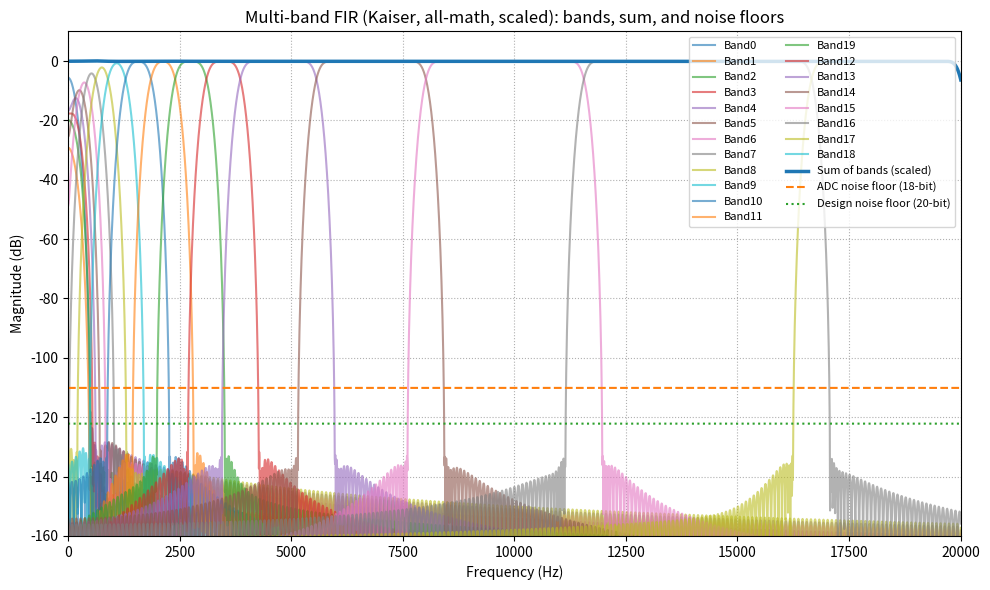

The matplotlib source for this figure:
import numpy as np
import matplotlib.pyplot as plt

# ============================
# 0) Global settings
# ============================
fs = 192000.0        # sample rate in Hz
num_points = 32768   # FFT grid so narrow bands are resolved
adc_bits = 18        # ADC resolution (real analog path)
design_bits = 20     # target ENOB for plotted design noise floor (spec line)
coeff_bits = 24      # word length for coefficient quantization to .coe
num_taps = 2048      # taps per band (IP max)
eps = 1e-12          # small value for log/guard

# ------------------------------------------------------------------
# Band layout
#  - Bands 0..17: log-ish coverage from ~40 Hz to 20 kHz.
#  - Band18: low “voice” helper band (80–300 Hz).
#  - Band19: mid band inserted between 11/12 so it’s in order.
# ------------------------------------------------------------------
bands = [
    # Coverage bands (0..10)
    dict(name="Band0",  fpl=40,    fpu=48,    fsl=36,    fsu=52),
    dict(name="Band1",  fpl=48,    fpu=69,    fsl=42,    fsu=75),
    dict(name="Band2",  fpl=69,    fpu=100,   fsl=61,    fsu=108),
    dict(name="Band3",  fpl=100,   fpu=144,   fsl=88,    fsu=156),
    dict(name="Band4",  fpl=144,   fpu=207,   fsl=127,   fsu=225),
    dict(name="Band5",  fpl=207,   fpu=299,   fsl=182,   fsu=324),
    dict(name="Band6",  fpl=299,   fpu=431,   fsl=263,   fsu=466),
    dict(name="Band7",  fpl=431,   fpu=621,   fsl=379,   fsu=672),
    dict(name="Band8",  fpl=621,   fpu=894,   fsl=546,   fsu=969),
    dict(name="Band9",  fpl=894,   fpu=1289,  fsl=787,   fsu=1397),
    dict(name="Band10", fpl=1289,  fpu=1858,  fsl=1134,  fsu=2013),

    # Split mid region into three contiguous bands:
    dict(name="Band11", fpl=1858,  fpu=2400,  fsl=1635,  fsu=2600),
    dict(name="Band19", fpl=2400,  fpu=3100,  fsl=2200,  fsu=3300),
    dict(name="Band12", fpl=3100,  fpu=3860,  fsl=2800,  fsu=4182),

    # High coverage bands
    dict(name="Band13", fpl=3860,  fpu=5564,  fsl=3397,  fsu=6027),
    dict(name="Band14", fpl=5564,  fpu=8019,  fsl=4896,  fsu=8687),
    dict(name="Band15", fpl=8019,  fpu=11558, fsl=7056,  fsu=12521),
    dict(name="Band16", fpl=11558, fpu=16659, fsl=10170, fsu=18047),
    dict(name="Band17", fpl=16659, fpu=20000, fsl=14659, fsu=20000),

    # Low voice helper band (still treated like a normal band)
    dict(name="Band18", fpl=80,    fpu=300,   fsl=60,    fsu=360),
]

# ============================
# 1) Kaiser + Bessel helpers
# ============================

def bessel_i0(x, terms=50):
    x = np.array(x, dtype=np.float64)
    result = np.ones_like(x)
    term = np.ones_like(x)
    fact = 1.0
    for k in range(1, terms):
        fact *= k
        term *= (x * x) / 4.0
        result += term / (fact * fact)
    return result

def kaiser_beta_for_enob(bits):
    A = 6.02 * bits + 1.76
    if A <= 21:
        beta = 0.0
    elif A <= 50:
        beta = 0.5842 * (A - 21)**0.4 + 0.07886 * (A - 21)
    else:
        beta = 0.1102 * (A - 8.7)
    return A, beta

def kaiser_window(N, beta):
    n = np.arange(N, dtype=np.float64)
    alpha = (N - 1) / 2.0
    r = (n - alpha) / alpha
    t = np.sqrt(np.clip(1.0 - r**2, 0.0, 1.0))
    return bessel_i0(beta * t) / bessel_i0(beta)

# Stronger design than 20 bits so stopbands are below 20-bit noise floor
design_bits_window = design_bits + 2
A_target_db, kaiser_beta = kaiser_beta_for_enob(design_bits_window)
print(f"Kaiser design target from {design_bits_window}-bit window:")
print(f"  Target attenuation A_target ≈ {A_target_db:.2f} dB")
print(f"  Kaiser beta                 ≈ {kaiser_beta:.2f}")

extra_bits_band0 = 1
bits_band0 = design_bits_window + extra_bits_band0
A0_db, kaiser_beta_band0 = kaiser_beta_for_enob(bits_band0)
print(f"\nBand0 uses stronger Kaiser:")
print(f"  Effective ENOB target (window): {bits_band0} bits")
print(f"  A0 target                      : {A0_db:.2f} dB")
print(f"  Kaiser beta (Band0)            : {kaiser_beta_band0:.2f}")

# ============================
# 2) Ideal bandpass design
# ============================

def ideal_lowpass(num_taps, fc, fs):
    n = np.arange(num_taps, dtype=np.float64)
    M = (num_taps - 1) / 2.0
    t = n - M
    return 2.0 * (fc / fs) * np.sinc(2.0 * fc * t / fs)

def ideal_bandpass(num_taps, fpl, fpu, fs):
    return ideal_lowpass(num_taps, fpu, fs) - ideal_lowpass(num_taps, fpl, fs)

def compute_response(h, fs, num_points):
    H = np.fft.rfft(h, n=num_points)
    freqs = np.linspace(0.0, fs / 2.0, len(H))
    return freqs, H

def design_bandpass_fir(num_taps, fs, fpl, fpu, beta, norm_to_center=True):
    h_ideal = ideal_bandpass(num_taps, fpl, fpu, fs)
    w = kaiser_window(num_taps, beta)
    h = h_ideal * w
    if norm_to_center:
        f_center = 0.5 * (fpl + fpu)
        freqs_tmp, H_tmp = compute_response(h, fs, num_points=8192)
        idx = np.argmin(np.abs(freqs_tmp - f_center))
        gain_center = np.abs(H_tmp[idx])
        if gain_center > 0:
            h = h / gain_center
    return h

# ============================
# 3) Spec extraction & ENOB
# ============================

def extract_band_specs(freqs, H, fpl, fpu, fsl, fsu):
    mag_db = 20.0 * np.log10(np.maximum(np.abs(H), eps))

    pass_mask = (freqs >= fpl) & (freqs <= fpu)
    if not np.any(pass_mask):
        center = 0.5 * (fpl + fpu)
        idx_center = np.argmin(np.abs(freqs - center))
        pass_mask = np.zeros_like(freqs, dtype=bool)
        pass_mask[idx_center] = True

    stop_mask = (freqs >= fsu)
    if not np.any(stop_mask):
        stop_mask = ~pass_mask

    pb_mag = mag_db[pass_mask]
    sb_mag = mag_db[stop_mask]

    pb_max = np.max(pb_mag)
    pb_min = np.min(pb_mag)
    ripple = pb_max - pb_min
    worst_stop = np.max(sb_mag)

    target = pb_max - 3.0
    center = 0.5 * (fpl + fpu)

    idx_low_candidates = np.where((freqs < center) & (mag_db <= target))[0]
    idx_high_candidates = np.where((freqs >= center) & (mag_db <= target))[0]

    f_3db_low = freqs[idx_low_candidates[-1]] if idx_low_candidates.size > 0 else np.nan
    f_3db_high = freqs[idx_high_candidates[0]] if idx_high_candidates.size > 0 else np.nan

    return {
        "pb_max_db": float(pb_max),
        "pb_min_db": float(pb_min),
        "ripple_db": float(ripple),
        "worst_stop_db": float(worst_stop),
        "f_3db_low_Hz": float(f_3db_low),
        "f_3db_high_Hz": float(f_3db_high),
    }

def enob_from_noise_floor(noise_floor_db):
    snr_db = -noise_floor_db
    return (snr_db - 1.76) / 6.02

snr_adc_db = 6.02 * adc_bits + 1.76
noise_floor_adc_db = -snr_adc_db
snr_design_db = 6.02 * design_bits + 1.76
noise_floor_design_db = -snr_design_db

# ============================
# 4) Design all bands
# ============================

coeffs_list = []
H_all = []
specs_per_band = []

for i, b in enumerate(bands):
    beta_use = kaiser_beta_band0 if i == 0 else kaiser_beta
    h = design_bandpass_fir(num_taps, fs, b["fpl"], b["fpu"], beta_use)
    coeffs_list.append(h)

freqs, _dummy = compute_response(coeffs_list[0], fs, num_points)
for h, b in zip(coeffs_list, bands):
    _, H = compute_response(h, fs, num_points)
    H_all.append(H)
    specs = extract_band_specs(freqs, H, b["fpl"], b["fpu"], b["fsl"], b["fsu"])
    specs_per_band.append((b["name"], specs))

H_all = np.array(H_all)

print("\n=== Auto Extracted Specs per Band (math Kaiser) ===")
enob_list = []
for (name, s), b in zip(specs_per_band, bands):
    worst_stop_db = s['worst_stop_db']
    stop_margin_adc_db = noise_floor_adc_db - worst_stop_db
    stop_margin_20_db = noise_floor_design_db - worst_stop_db
    enob_total = enob_from_noise_floor(worst_stop_db)
    enob_margin_vs_adc = enob_total - adc_bits
    enob_margin_vs_design = enob_total - design_bits
    enob_list.append((name, enob_total))

    print(f"\n{name}:")
    print(f"  Passband ripple                     : {s['ripple_db']:.3f} dB")
    print(f"  Passband max (gain)                 : {s['pb_max_db']:.3f} dB")
    print(f"  Passband min (gain)                 : {s['pb_min_db']:.3f} dB")
    print(f"  Worst stopband level (noise floor)  : {worst_stop_db:.3f} dBFS")
    print(f"  f_3dB low edge                      : {s['f_3db_low_Hz']:.1f} Hz")
    print(f"  f_3dB high edge                     : {s['f_3db_high_Hz']:.1f} Hz")
    print(f"  Margin vs {adc_bits}-bit noise floor   : {stop_margin_adc_db:.3f} dB")
    print(f"  Margin vs {design_bits}-bit noise floor: {stop_margin_20_db:.3f} dB")
    print(f"  ENOB from stopband noise floor (total) : {enob_total:.2f} bits")
    print(f"    ENOB margin vs {adc_bits}-bit ADC    : {enob_margin_vs_adc:.2f} bits")
    print(f"    ENOB margin vs {design_bits}-bit spec: {enob_margin_vs_design:.2f} bits")

limiting_band_name, limiting_enob = min(enob_list, key=lambda x: x[1])
print("\n=== Overall Filter Bank Limits ===")
print(f"  Limiting band (by stopband leakage): {limiting_band_name}")
print(f"  ENOB limited by worst stopband     : {limiting_enob:.2f} bits")

# ============================
# 6) Per-band taper
# ============================

coeffs_list = np.array(coeffs_list)
band_centers = [0.5 * (b["fpl"] + b["fpu"]) for b in bands]

# Taper ALL bands now (Band19 no longer special)
num_bands_to_taper = len(bands)
target_mag = 1.0
gains = np.ones(len(bands))

for k in range(num_bands_to_taper):
    f_center = band_centers[k]
    idx = np.argmin(np.abs(freqs - f_center))
    Hk_mag = np.abs(H_all[k, idx])
    existing_mag = np.abs(np.dot(gains[:k], H_all[:k, idx])) if k > 0 else 0.0
    if Hk_mag < 1e-9:
        gains[k] = 0.0
    else:
        gk = max(0.0, (target_mag - existing_mag) / Hk_mag)
        gains[k] = min(gk, 1.0)   # only cut

# Extra manual tweak: gently reduce lowest bands to pull left side toward 0 dB
low_adjust = [0.90, 0.93, 0.96, 0.98]  # Band0..Band3
for idx, fac in enumerate(low_adjust):
    gains[idx] *= fac

print("\nPer-band taper gains (linear):")
for i, g in enumerate(gains):
    print(f"  {bands[i]['name']}: {g:.6f}")

coeffs_tapered = coeffs_list * gains[:, None]

# ============================
# 7) Global gain so sum ~0 dB up to 20 kHz
# ============================

H_sum_tapered = np.sum(
    [compute_response(h, fs, num_points)[1] for h in coeffs_tapered],
    axis=0
)
mag_sum_tapered = np.abs(H_sum_tapered)

f_roi_min = bands[0]["fpl"]
f_roi_max = 20000.0
roi_mask = (freqs >= f_roi_min) & (freqs <= f_roi_max)

avg_mag = mag_sum_tapered[roi_mask].mean()
g_global2 = 1.0 / avg_mag
g_global2_db = 20.0 * np.log10(g_global2)
print(f"\nGlobal gain g_global2 = {g_global2:.6f} ({g_global2_db:.3f} dB)")

coeffs_final = coeffs_tapered * g_global2
design_eq_db = np.array([
    -5.2,  # Band0  (example: pull low end down 1.5 dB)
    -1.0,  # Band1
    -0.5,  # Band2
     -5,  # Band3
     -3,  # Band4
     -3,  # Band5
     -2.5,  # Band6
     -1.5,  # Band7
     -.8,  # Band8
     -.3,  # Band9
     0.0,  # Band10
     0.0,  # Band11
     0.0,  # Band19
     0.0,  # Band12
     0.0,  # Band13
     0.0,  # Band14
     0.0,  # Band15
     0.0,  # Band16
     0.0,  # Band17
     0.0,  # Band18
])

# Convert dB -> linear
design_eq_lin = 10.0**(design_eq_db / 20.0)

# Apply to the final coefficients: this changes BOTH the simulation
# responses and the .coe files you export.
coeffs_final = coeffs_final * design_eq_lin[:, None]

# ============================
# 8) Responses & "undo" gains
# ============================

H_final = []
mag_all_db = []
for h in coeffs_final:
    _, H = compute_response(h, fs, num_points)
    H_final.append(H)
    mag_all_db.append(20.0 * np.log10(np.maximum(np.abs(H), eps)))
H_final = np.array(H_final)
mag_all_db = np.array(mag_all_db)

H_sum_final = np.sum(H_final, axis=0)
mag_sum_final = np.abs(H_sum_final)
mag_sum_final_db = 20.0 * np.log10(np.maximum(mag_sum_final, eps))

scale_total = gains * g_global2
atten_db = 20.0 * np.log10(np.maximum(scale_total, eps))
undo_db = -atten_db

band_peaks_db = []
for k, b in enumerate(bands):
    mask = (freqs >= b["fpl"]) & (freqs <= b["fpu"])
    mag_band = np.abs(H_final[k, mask])
    band_peaks_db.append(20.0 * np.log10(np.maximum(mag_band.max(), eps)))

print("\n=== Band heights and EQ gains to get back to original 0 dB ===")
print("Band  centerHz  per-band-gain  net-atten-dB  gain-to-undo-dB  peak-dB")
for i, (c, g, att, ud, pk) in enumerate(
    zip(band_centers, gains, atten_db, undo_db, band_peaks_db)
):
    print(f"{i:2d}  {c:8.1f}    {g:8.5f}   {att:10.3f}   {ud:10.3f}   {pk:8.3f}")

# ============================
# 9) Noise lines
# ============================

noise_line_adc = np.full_like(freqs, noise_floor_adc_db)
noise_line_design = np.full_like(freqs, noise_floor_design_db)

# ============================
# 10) Quantization & .coe
# ============================

def quantize_coeffs(coeffs, bits):
    max_pos = 2**(bits - 1) - 1
    min_neg = -2**(bits - 1)
    scale = max_pos
    q = np.round(coeffs * scale)
    q = np.clip(q, min_neg, max_pos)
    return q.astype(int)

def write_coe(filename, coeffs_int, radix=10):
    with open(filename, "w") as f:
        f.write(f"radix = {radix};\n")
        f.write("coefdata = \n")
        for i, c in enumerate(coeffs_int):
            if i == len(coeffs_int) - 1:
                f.write(f"{int(c)};\n")
            else:
                f.write(f"{int(c)},\n")
    print(f"Wrote {filename}")

def write_all_coeffs_coe(filename, all_coeffs_int, radix=10):
    total = sum(len(arr) for arr in all_coeffs_int)
    idx = 0
    with open(filename, "w") as f:
        f.write(f"radix = {radix};\n")
        f.write("coefdata = \n")
        for arr in all_coeffs_int:
            for c in arr:
                if idx == total - 1:
                    f.write(f"{int(c)};\n")
                else:
                    f.write(f"{int(c)},\n")
                idx += 1
    print(f"Wrote {filename} (all bands combined)")

all_coeffs_int = []
for h, b in zip(coeffs_final, bands):
    q = quantize_coeffs(h, coeff_bits)
    all_coeffs_int.append(q)
    fname = f"{b['name']}_fir_{coeff_bits}b_kaiser_scaled_math.coe"
    write_coe(fname, q, radix=10)

write_all_coeffs_coe("all_bands_combined_kaiser_scaled_math.coe", all_coeffs_int, radix=10)

# ============================
# 11) Plotting
# ============================

plt.figure(figsize=(10, 6))
for i, b in enumerate(bands):
    plt.plot(freqs, mag_all_db[i], alpha=0.6, label=b["name"])
plt.plot(freqs, mag_sum_final_db, linewidth=2.5, label="Sum of bands (scaled)")
plt.plot(freqs, noise_line_adc, linestyle="--", label=f"ADC noise floor ({adc_bits}-bit)")
plt.plot(freqs, noise_line_design, linestyle=":", label=f"Design noise floor ({design_bits}-bit)")

plt.xlabel("Frequency (Hz)")
plt.ylabel("Magnitude (dB)")
plt.title("Multi-band FIR (Kaiser, all-math, scaled): bands, sum, and noise floors")
plt.ylim([-160, 10])
plt.grid(True, which="both", ls=":")
plt.xlim(0, 20000)   # hard cut at 20 kHz
plt.legend(loc="upper right", ncol=2, fontsize=8)
plt.tight_layout()
plt.show()
